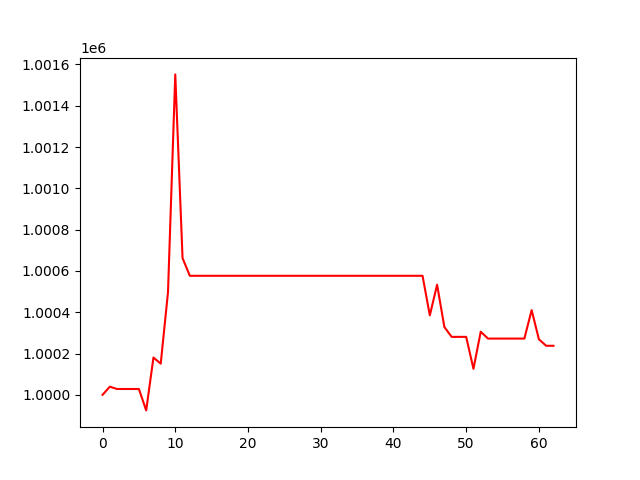

The table this chart was drawn from, first rows:
, 0
0, 1000000
1, 1000039
2, 1000028
3, 1000028
4, 1000028
5, 1000028
6, 999925
7, 1000181
8, 1000151
9, 1000497
10, 1001552
11, 1000662
12, 1000576
13, 1000576
14, 1000576
15, 1000576
16, 1000576
17, 1000576
18, 1000576
19, 1000576
20, 1000576
21, 1000576
22, 1000576
23, 1000576
24, 1000576
25, 1000576
26, 1000576
27, 1000576
28, 1000576
29, 1000576
30, 1000576
31, 1000576
32, 1000576
33, 1000576
34, 1000576
35, 1000576
36, 1000576
37, 1000576
38, 1000576
39, 1000576
40, 1000576
41, 1000576
42, 1000576
43, 1000576
44, 1000576
45, 1000385
46, 1000533
47, 1000328
48, 1000281
49, 1000281
50, 1000281
51, 1000126
52, 1000306
53, 1000272
54, 1000272
55, 1000272
56, 1000272
57, 1000272
58, 1000272
59, 1000410
... 3 more rows
